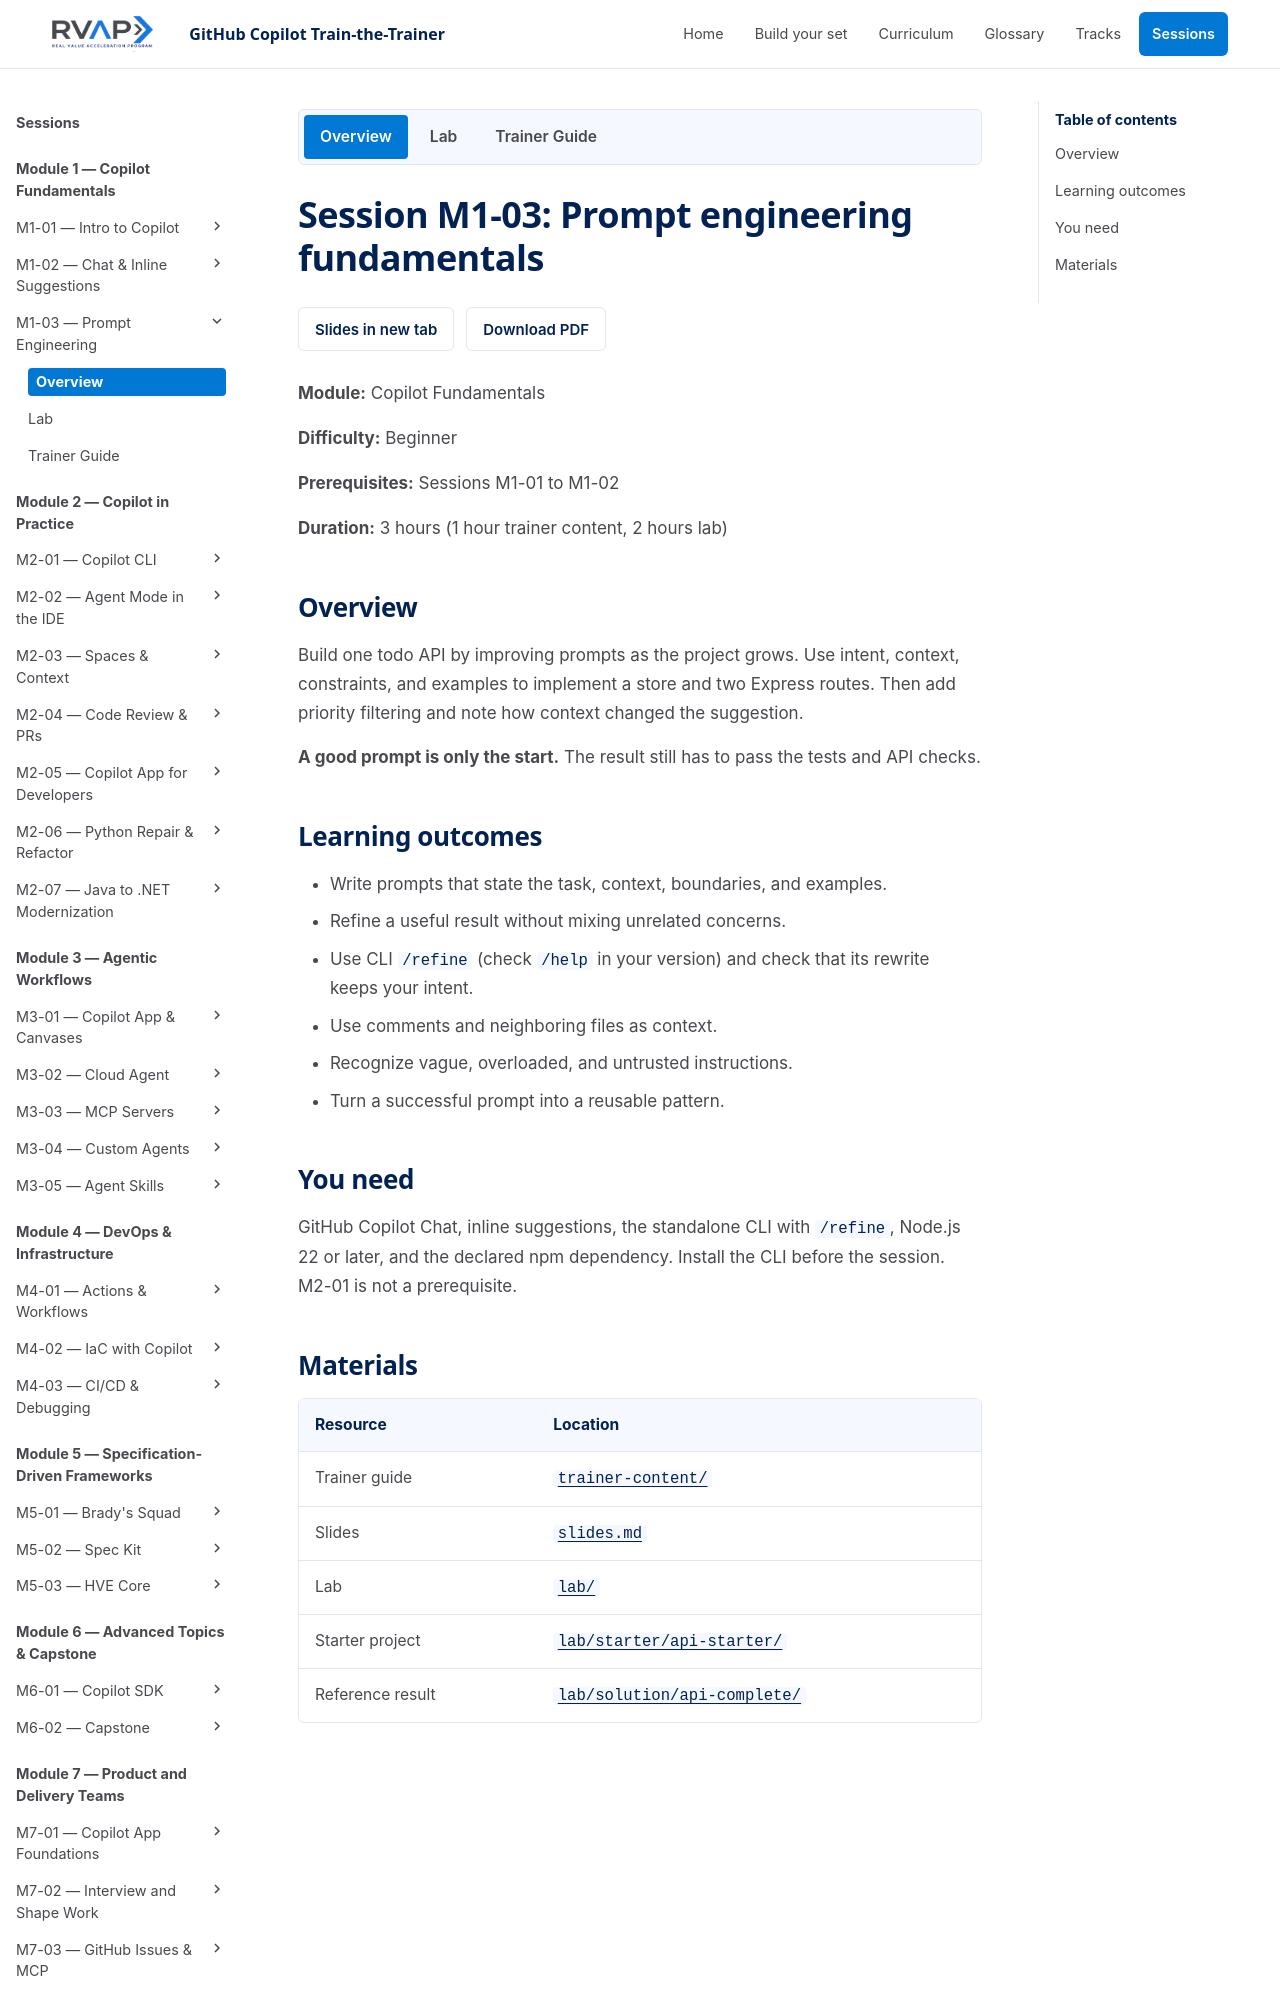

repository: microsoft/frontier-ghcp-ttt-rvas · page: previews/pr-24-7e1a05e645/sessions/session-m1-03-prompt-engineering/index.html · generator: mkdocs

# Session M1-03: Prompt engineering fundamentals

**Module:** Copilot Fundamentals

**Difficulty:** Beginner

**Prerequisites:** Sessions M1-01 to M1-02

**Duration:** 3 hours (1 hour trainer content, 2 hours lab)

## Overview

Build one todo API by improving prompts as the project grows. Use intent,
context, constraints, and examples to implement a store and two Express routes. Then
add priority filtering and note how context changed the suggestion.

**A good prompt is only the start.** The result still has to pass the tests and
API checks.

## Learning outcomes

- Write prompts that state the task, context, boundaries, and examples.
- Refine a useful result without mixing unrelated concerns.
- Use CLI `/refine` (check `/help` in your version) and check that its rewrite
  keeps your intent.
- Use comments and neighboring files as context.
- Recognize vague, overloaded, and untrusted instructions.
- Turn a successful prompt into a reusable pattern.

## You need

GitHub Copilot Chat, inline suggestions, the standalone CLI with `/refine`,
Node.js 22 or later, and the declared npm dependency. Install the CLI before the
session. M2-01 is not a prerequisite.
